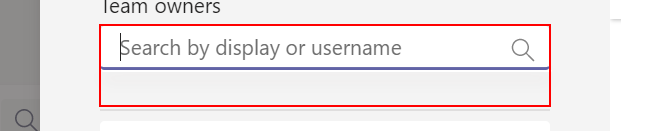
Task: NewTeamsTeam-Performer: Robotic Enterprise Framework
Workflow: TEAMS_CreateNewTeam

Step 1: type [displayName] into the text box 'Search by display or username'

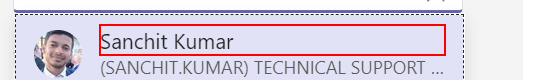
Step 2: click on the element '{{displayName}}'

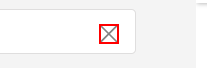
Step 3: click on the icon

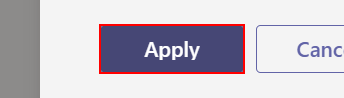
Step 4: click on the button 'Apply'

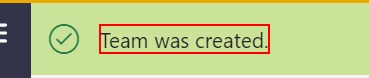
Step 5: find the element 'Team was created.'